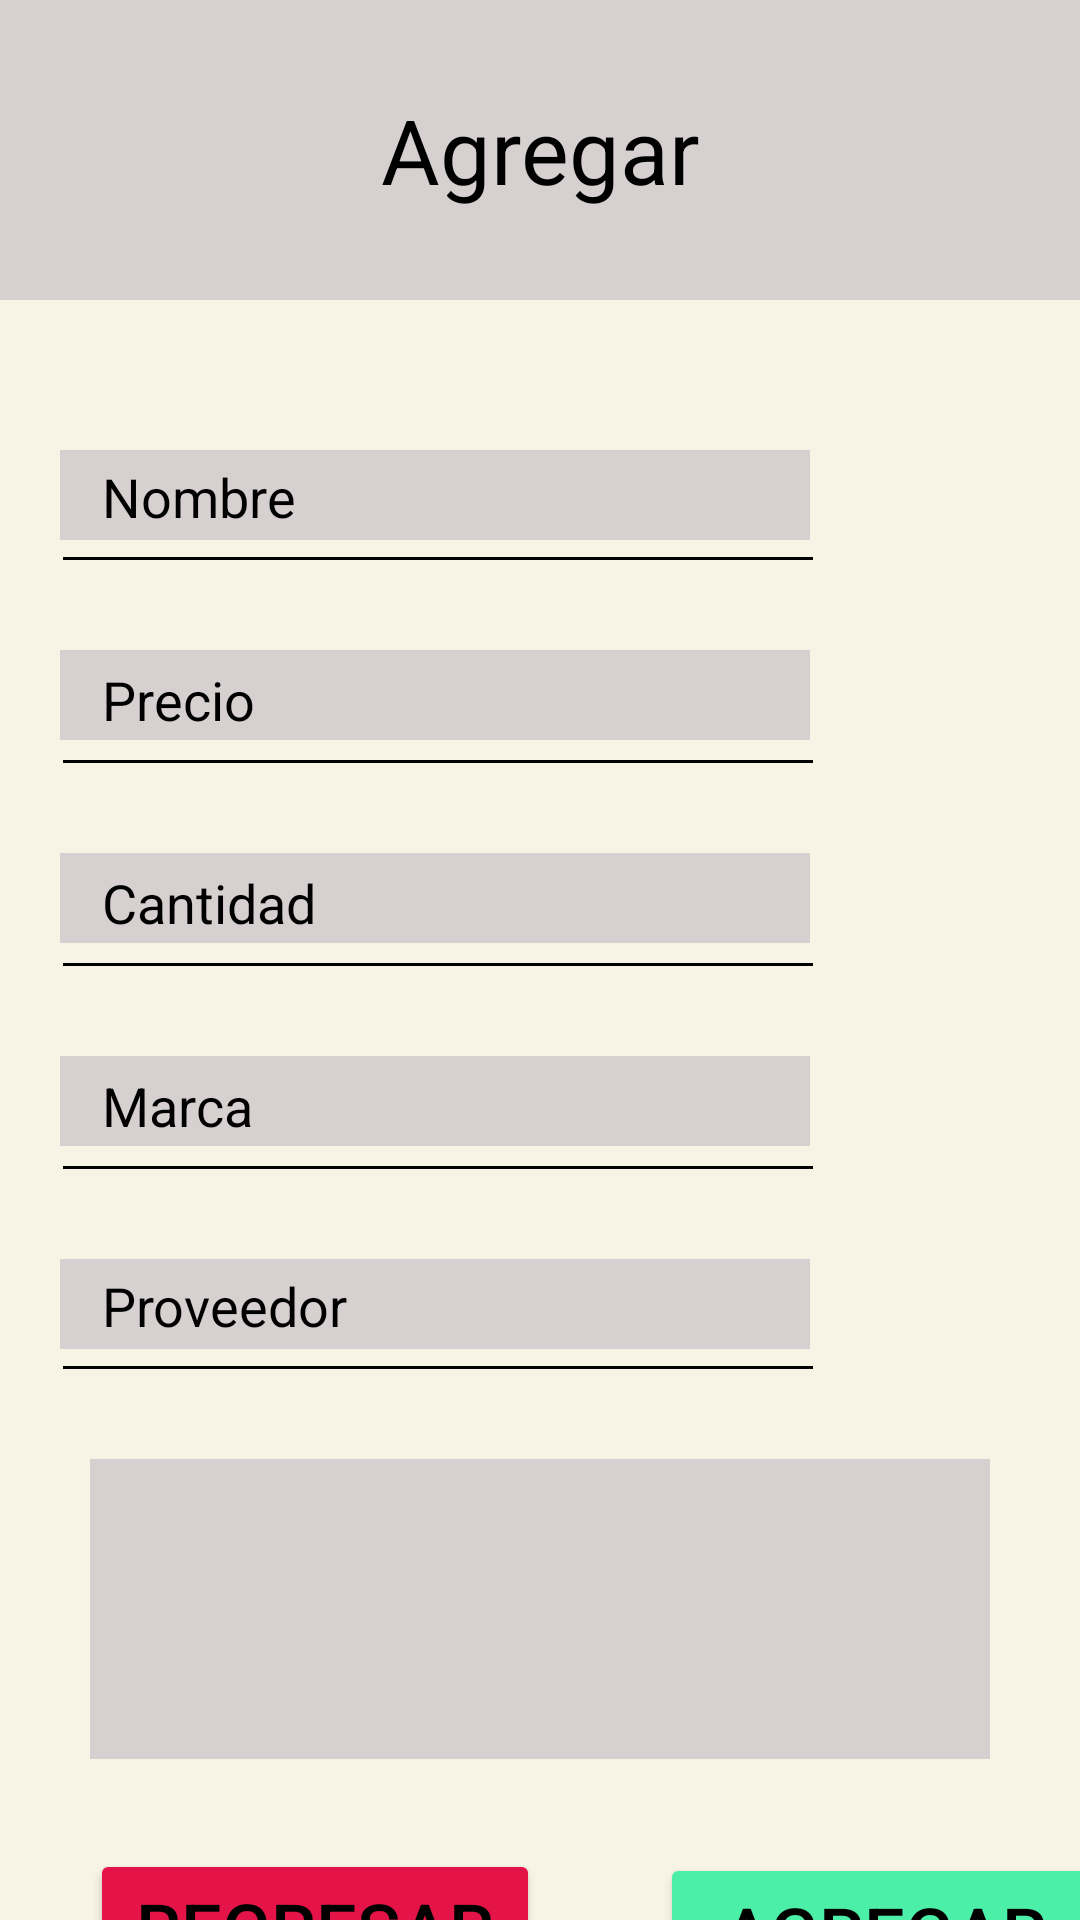

Here is an Android app screen rendered from its layout file. Give the layout XML and the strings, colors and styles it references.
<!-- AndroidManifest.xml: application theme Theme.Proyecto_integrador -->
<!-- res/layout/activity_main3.xml -->
<?xml version="1.0" encoding="utf-8"?>
<LinearLayout xmlns:android="http://schemas.android.com/apk/res/android"
    xmlns:app="http://schemas.android.com/apk/res-auto"
    xmlns:tools="http://schemas.android.com/tools"
    android:id="@+id/main"
    android:layout_width="match_parent"
    android:layout_height="match_parent"
    tools:context=".MainActivity3"
    android:background="#F8F4E5"
    android:orientation="vertical"
    >
    <TextView
        android:layout_width="match_parent"
        android:layout_height="100dp"
        android:text="Agregar"
        android:textColor="@color/black"
        android:gravity="center"
        android:textSize="30sp"
        android:background="#D7D0D0"
        />

    <ImageView
        android:layout_width="250dp"
        android:layout_height="30dp"
        android:background="#D7D0D0"
        android:layout_marginTop="50dp"
        android:layout_marginStart="20dp"
        />

    <EditText
        android:id="@+id/edt_nombre_agregar"
        android:layout_width="250dp"
        android:layout_height="wrap_content"
        android:layout_marginStart="30dp"
        android:layout_marginTop="-37dp"
        android:backgroundTint="@android:color/transparent"
        android:hint="Nombre"
        android:textColor="@color/black"
        android:textColorHint="@color/black" />

    <ImageView
        android:layout_width="250dp"
        android:layout_height="1dp"
        android:background="@color/black"
        android:layout_marginTop="1dp"
        android:layout_marginStart="21dp"
        />

    <ImageView
        android:layout_width="250dp"
        android:layout_height="30dp"
        android:background="#D7D0D0"
        android:layout_marginTop="30dp"
        android:layout_marginStart="20dp"
        />

    <EditText
        android:id="@+id/edt_precio_agregar"
        android:layout_width="250dp"
        android:layout_height="wrap_content"
        android:hint="Precio"
        android:textColorHint="@color/black"
        android:textColor="@color/black"
        android:backgroundTint="@android:color/transparent"
        android:layout_marginTop="-36dp"
        android:layout_marginStart="30dp"
        />
    <ImageView
        android:layout_width="250dp"
        android:layout_height="1dp"
        android:background="@color/black"
        android:layout_marginTop="1dp"
        android:layout_marginStart="21dp"
        />

    <ImageView
        android:layout_width="250dp"
        android:layout_height="30dp"
        android:background="#D7D0D0"
        android:layout_marginTop="30dp"
        android:layout_marginStart="20dp"
        />

    <EditText
        android:id="@+id/edt_cantidad_agregar"
        android:layout_width="250dp"
        android:layout_height="wrap_content"
        android:hint="Cantidad"
        android:textColorHint="@color/black"
        android:textColor="@color/black"
        android:backgroundTint="@android:color/transparent"
        android:layout_marginTop="-36dp"
        android:layout_marginStart="30dp"
        />
    <ImageView
        android:layout_width="250dp"
        android:layout_height="1dp"
        android:background="@color/black"
        android:layout_marginTop="1dp"
        android:layout_marginStart="21dp"
        />

    <ImageView
        android:layout_width="250dp"
        android:layout_height="30dp"
        android:background="#D7D0D0"
        android:layout_marginTop="30dp"
        android:layout_marginStart="20dp"
        />

    <EditText
        android:id="@+id/edt_marca_agregar"
        android:layout_width="250dp"
        android:layout_height="wrap_content"
        android:hint="Marca"
        android:textColorHint="@color/black"
        android:textColor="@color/black"
        android:backgroundTint="@android:color/transparent"
        android:layout_marginTop="-36dp"
        android:layout_marginStart="30dp"
        />
    <ImageView
        android:layout_width="250dp"
        android:layout_height="1dp"
        android:background="@color/black"
        android:layout_marginTop="1dp"
        android:layout_marginStart="21dp"
        />
    <ImageView
        android:layout_width="250dp"
        android:layout_height="30dp"
        android:background="#D7D0D0"
        android:layout_marginTop="30dp"
        android:layout_marginStart="20dp"
        />

    <EditText
        android:id="@+id/edt_proveedor_agregar"
        android:layout_width="250dp"
        android:layout_height="wrap_content"
        android:layout_marginStart="30dp"
        android:layout_marginTop="-37dp"
        android:backgroundTint="@android:color/transparent"
        android:hint="Proveedor"
        android:textColor="@color/black"
        android:textColorHint="@color/black" />

    <ImageView
        android:layout_width="250dp"
        android:layout_height="1dp"
        android:background="@color/black"
        android:layout_marginTop="1dp"
        android:layout_marginStart="21dp"
        />

    <TextView
        android:id="@+id/txv_2_agregar"
        android:layout_width="300dp"
        android:layout_height="100dp"
        android:layout_gravity="center"
        android:layout_marginTop="30dp"
        android:background="#D7D0D0"
        android:textColor="@color/black"
        />

    <Button
        android:id="@+id/btn_regresar_agregar"
        android:layout_width="150dp"
        android:layout_height="50dp"
        android:layout_marginTop="30dp"
        android:text="Regresar"
        android:textColor="@color/black"
        android:textSize="24dp"
        android:layout_marginStart="30dp"
        android:backgroundTint="#E41448"
        />
    <Button
        android:id="@+id/btn_agregar_agregar"
        android:layout_width="150dp"
        android:layout_height="50dp"
        android:layout_marginTop="-49dp"
        android:text="Agregar"
        android:textColor="@color/black"
        android:textSize="24dp"
        android:layout_marginStart="220dp"
        android:backgroundTint="#4BEFA8"
        />


</LinearLayout>
<!-- resources referenced by this layout -->
<resources>
  <style name="Theme.Proyecto_integrador" parent="Base.Theme.Proyecto_integrador" />
  <style name="Base.Theme.Proyecto_integrador" parent="Theme.Material3.DayNight.NoActionBar">
          
          
      </style>
  <!-- not gathered from this repository: default colours our renderer supplied (Android Studio template values) -->
  <color name="black">#FF000000</color>
</resources>
